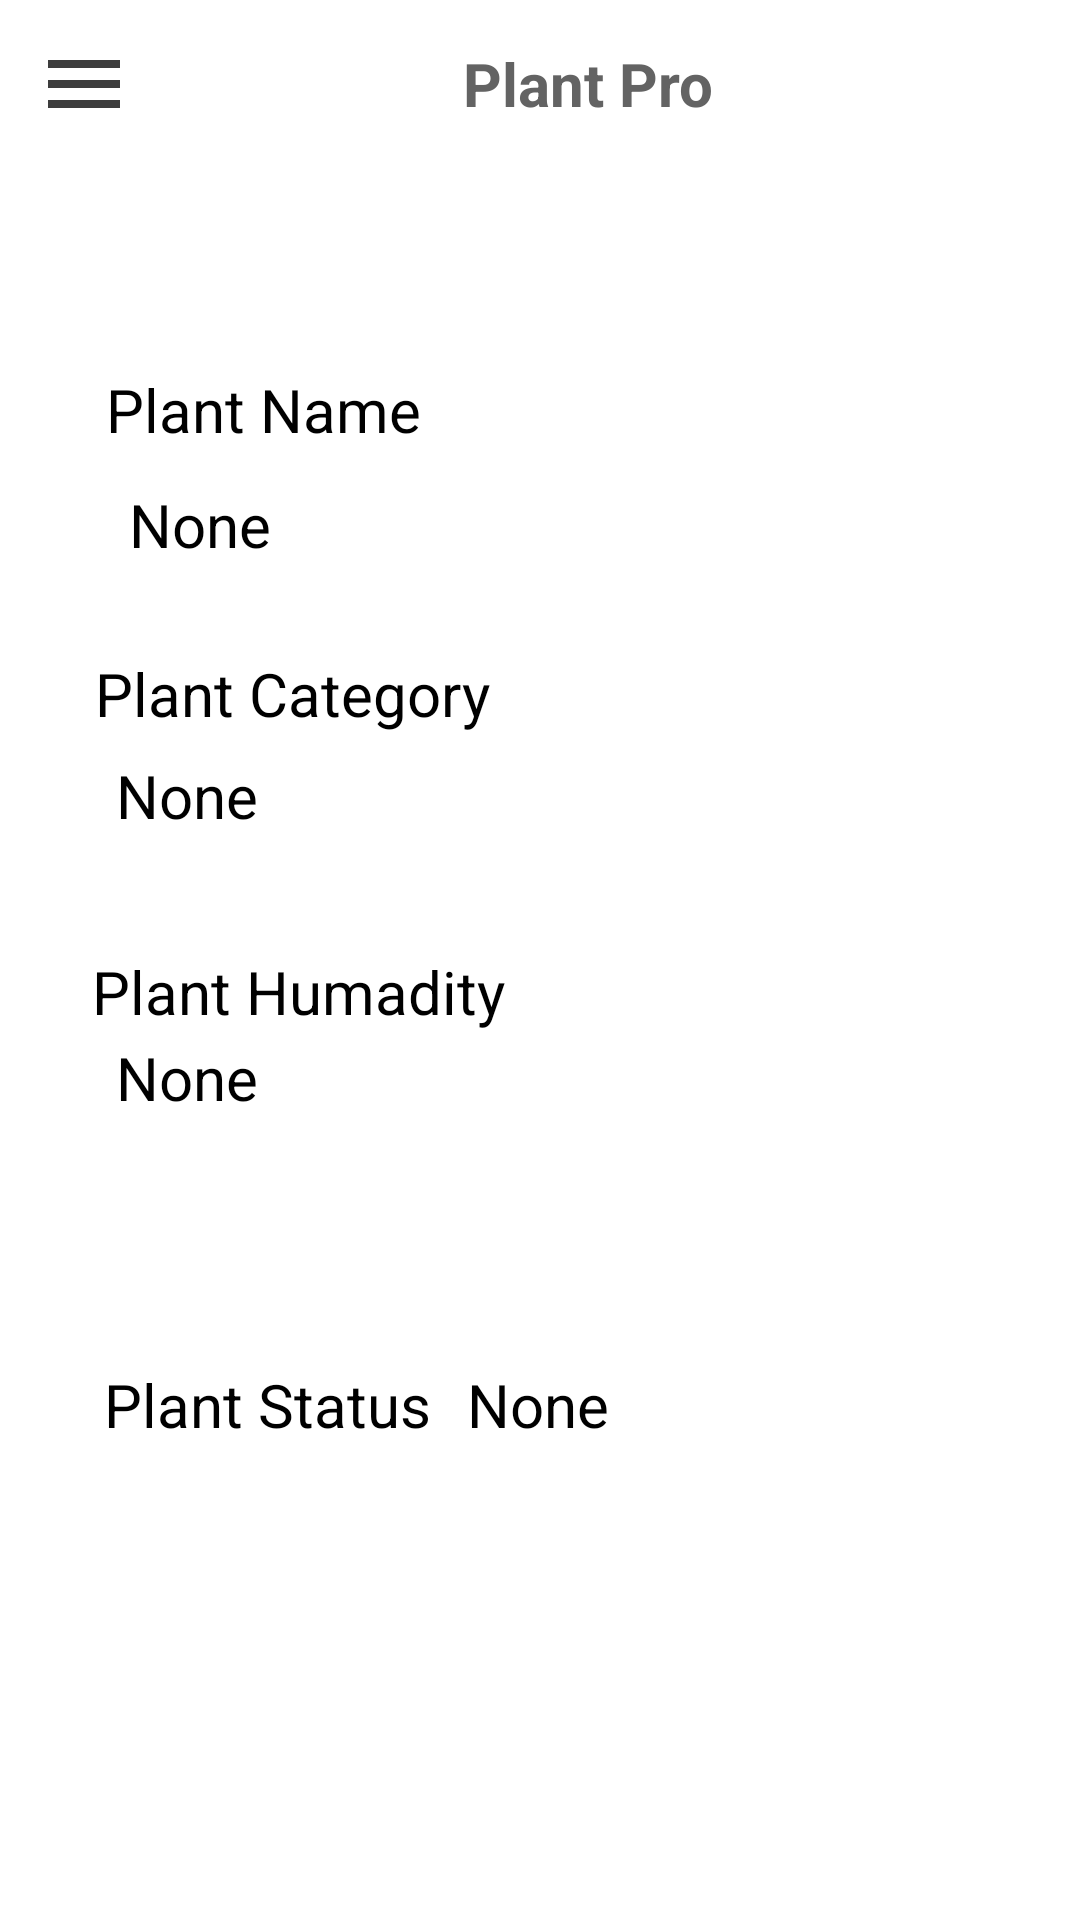

Layout XML and referenced resources for this Android screen:
<!-- AndroidManifest.xml: application theme Theme.PlantPro -->
<!-- res/layout/activity_plant_status.xml -->
<?xml version="1.0" encoding="utf-8"?>
<androidx.drawerlayout.widget.DrawerLayout
    xmlns:android="http://schemas.android.com/apk/res/android"
    xmlns:app="http://schemas.android.com/apk/res-auto"
    xmlns:tools="http://schemas.android.com/tools"
    android:layout_width="match_parent"
    android:layout_height="match_parent"
    android:id="@+id/drawer_layout"
    tools:context=".PlantStatus">

    <LinearLayout
        android:layout_width="match_parent"
        android:layout_height="match_parent"
        android:orientation="vertical">

        <include
            layout="@layout/main_toolbar"/>

        <androidx.constraintlayout.widget.ConstraintLayout
            android:layout_width="match_parent"
            android:layout_height="match_parent">


            <TextView
                android:id="@+id/tv_planthumadityuser"
                android:layout_width="wrap_content"
                android:layout_height="wrap_content"
                android:text="None"
                android:textColor="#000000"
                android:textSize="20sp"
                app:layout_constraintBottom_toBottomOf="parent"
                app:layout_constraintEnd_toEndOf="parent"
                app:layout_constraintHorizontal_bias="0.124"
                app:layout_constraintStart_toStartOf="parent"
                app:layout_constraintTop_toTopOf="parent"
                app:layout_constraintVertical_bias="0.52" />

            <TextView
                android:id="@+id/tv_plantstatususer"
                android:layout_width="wrap_content"
                android:layout_height="wrap_content"
                android:text="None"
                android:textColor="#000000"
                android:textSize="20sp"
                app:layout_constraintBottom_toBottomOf="parent"
                app:layout_constraintEnd_toEndOf="parent"
                app:layout_constraintHorizontal_bias="0.498"
                app:layout_constraintStart_toStartOf="parent"
                app:layout_constraintTop_toTopOf="parent"
                app:layout_constraintVertical_bias="0.716" />

            <TextView
                android:id="@+id/textView8"
                android:layout_width="wrap_content"
                android:layout_height="wrap_content"
                android:text="Plant Status"
                android:textColor="#000000"
                android:textSize="20sp"
                app:layout_constraintBottom_toBottomOf="parent"
                app:layout_constraintEnd_toEndOf="parent"
                app:layout_constraintHorizontal_bias="0.138"
                app:layout_constraintStart_toStartOf="parent"
                app:layout_constraintTop_toTopOf="parent"
                app:layout_constraintVertical_bias="0.716" />

            <TextView
                android:id="@+id/txt_titleplant"
                android:layout_width="wrap_content"
                android:layout_height="wrap_content"
                android:text="Plant Name"
                android:textColor="#000000"
                android:textSize="20sp"
                app:layout_constraintBottom_toBottomOf="parent"
                app:layout_constraintEnd_toEndOf="parent"
                app:layout_constraintHorizontal_bias="0.138"
                app:layout_constraintStart_toStartOf="parent"
                app:layout_constraintTop_toTopOf="parent"
                app:layout_constraintVertical_bias="0.12" />

            <TextView
                android:id="@+id/tv_plantnameuser"
                android:layout_width="wrap_content"
                android:layout_height="wrap_content"
                android:text="None"
                android:textColor="#000000"
                android:textSize="20sp"
                app:layout_constraintBottom_toBottomOf="parent"
                app:layout_constraintEnd_toEndOf="parent"
                app:layout_constraintHorizontal_bias="0.137"
                app:layout_constraintStart_toStartOf="parent"
                app:layout_constraintTop_toTopOf="parent"
                app:layout_constraintVertical_bias="0.189" />

            <TextView
                android:id="@+id/tv_plantcategoryuser"
                android:layout_width="wrap_content"
                android:layout_height="wrap_content"
                android:text="None"
                android:textColor="#000000"
                android:textSize="20sp"
                app:layout_constraintBottom_toBottomOf="parent"
                app:layout_constraintEnd_toEndOf="parent"
                app:layout_constraintHorizontal_bias="0.124"
                app:layout_constraintStart_toStartOf="parent"
                app:layout_constraintTop_toTopOf="parent"
                app:layout_constraintVertical_bias="0.351" />

            <TextView
                android:id="@+id/textView6"
                android:layout_width="wrap_content"
                android:layout_height="wrap_content"
                android:text="Plant Category"
                android:textColor="#000000"
                android:textSize="20sp"
                app:layout_constraintBottom_toBottomOf="parent"
                app:layout_constraintEnd_toEndOf="parent"
                app:layout_constraintHorizontal_bias="0.138"
                app:layout_constraintStart_toStartOf="parent"
                app:layout_constraintTop_toBottomOf="@+id/txt_titleplant"
                app:layout_constraintVertical_bias="0.146" />

            <TextView
                android:id="@+id/textView7"
                android:layout_width="wrap_content"
                android:layout_height="wrap_content"
                android:text="Plant Humadity"
                android:textColor="#000000"
                android:textSize="20sp"
                app:layout_constraintBottom_toBottomOf="parent"
                app:layout_constraintEnd_toEndOf="parent"
                app:layout_constraintHorizontal_bias="0.138"
                app:layout_constraintStart_toStartOf="parent"
                app:layout_constraintTop_toBottomOf="@+id/textView6"
                app:layout_constraintVertical_bias="0.196" />

            <Button
                android:id="@+id/btn_show"
                android:layout_width="wrap_content"
                android:layout_height="wrap_content"
                android:backgroundTint="#4CAF50"
                android:text="Show"
                android:visibility="gone"
                app:layout_constraintBottom_toBottomOf="parent"
                app:layout_constraintEnd_toEndOf="parent"
                app:layout_constraintHorizontal_bias="0.897"
                app:layout_constraintStart_toStartOf="parent"
                app:layout_constraintTop_toTopOf="parent"
                app:layout_constraintVertical_bias="0.926" />

        </androidx.constraintlayout.widget.ConstraintLayout>


    </LinearLayout>
    <RelativeLayout
        android:layout_width="300dp"
        android:layout_height="match_parent"
        android:layout_gravity="start"
        android:background="@android:color/white">

        <include layout="@layout/main_nav_drawer" />
    </RelativeLayout>

</androidx.drawerlayout.widget.DrawerLayout>
<!-- res/layout/main_toolbar.xml (included above) -->
<?xml version="1.0" encoding="utf-8"?>
<LinearLayout

    xmlns:android="http://schemas.android.com/apk/res/android"
    xmlns:tools="http://schemas.android.com/tools"
    android:layout_width="match_parent"
    android:layout_height="wrap_content"
    android:orientation="horizontal"
    android:padding="12dp"
    android:gravity="center_vertical">

    <ImageView
        android:layout_width ="wrap_content"
        android:layout_height ="wrap_content"
        android:onClick="ClickMenu"
        android:src="@drawable/ic_menu"/>

    <TextView
        android:layout_width ="0dp"
        android:layout_height ="wrap_content"
        android:layout_weight ="1"
        android:text="Plant Pro"
        android:textSize ="20sp"
        android:textStyle ="bold"
        android:textAlignment ="center"
        android:textColor="#636363"/>


</LinearLayout>
<!-- res/layout/main_nav_drawer.xml (included above) -->
<?xml version="1.0" encoding="utf-8"?>
<LinearLayout
    xmlns:android="http://schemas.android.com/apk/res/android"
    android:layout_width="match_parent"
    android:layout_height="match_parent"
    android:orientation="vertical">

    <ImageView
        android:layout_width="match_parent"
        android:layout_height="226dp"
        android:layout_margin="16dp"
        android:onClick="ClickLogo"
        android:src="@drawable/plantpro" />

    <TextView
        android:layout_width="match_parent"
        android:layout_height="wrap_content"
        android:text="Plant Pro"
        android:textSize="20sp"
        android:textStyle="bold"
        android:textAlignment="center"
        android:textColor="#636363"/>
    <View
        android:layout_width="match_parent"
        android:layout_height="1dp"
        android:layout_marginTop="16dp"
        android:layout_marginBottom="16dp"
        android:background="#636363"/>
    <LinearLayout
        android:layout_width="match_parent"
        android:layout_height="wrap_content"
        android:orientation="horizontal"
        android:gravity="center_vertical"
        android:onClick="ClickHome">
    <TextView
        android:layout_width="0dp"
        android:layout_height="wrap_content"
        android:layout_weight="1"
        android:text="Home"
        android:padding="12dp"
        android:layout_marginStart="16dp"/>
    <ImageView
        android:layout_width="wrap_content"
        android:layout_height="wrap_content"
        android:layout_marginEnd="48dp"
        android:src="@drawable/ic_home"/>

    </LinearLayout>

    <LinearLayout
        android:layout_width ="match_parent"
        android:layout_height="wrap_content"
        android:orientation="horizontal"
        android:gravity="center_vertical"
        android:onClick="ClickMyPlant">
        <TextView
        android:layout_width="0dp"
        android:layout_height="wrap_content"
        android:layout_weight="1"
        android:text="My Plants"
        android:padding="12dp"
        android:layout_marginStart="16dp"/>

        <ImageView
        android:layout_width="wrap_content"
        android:layout_height="wrap_content"
        android:layout_marginEnd="48dp"
        android:src="@drawable/ic_florist"/>
    </LinearLayout>

    <LinearLayout
        android:layout_width ="match_parent"
        android:layout_height="wrap_content"
        android:orientation="horizontal"
        android:gravity="center_vertical"
        android:onClick="ClickPlantInformation">

        <TextView
            android:layout_width="0dp"
            android:layout_height="wrap_content"
            android:layout_weight="1"
            android:text="Plants Information"
            android:padding="12dp"
            android:layout_marginStart="16dp"/>
        <ImageView
            android:layout_width="wrap_content"
            android:layout_height="wrap_content"
            android:layout_marginEnd="48dp"
            android:src="@drawable/ic_info"/>

    </LinearLayout>
    <LinearLayout
        android:layout_width ="match_parent"
        android:layout_height="wrap_content"
        android:orientation="horizontal"
        android:gravity="center_vertical"
        android:onClick="ClickLogOut">

        <TextView
            android:layout_width="0dp"
            android:layout_height="wrap_content"
            android:layout_weight="1"
            android:text="Log Out"
            android:padding="12dp"
            android:layout_marginStart="16dp"/>
        <ImageView
            android:layout_width="wrap_content"
            android:layout_height="wrap_content"
            android:layout_marginEnd="48dp"
            android:src="@drawable/ic_logout"/>
    </LinearLayout>

</LinearLayout>
<!-- resources referenced by this layout -->
<resources>
  <!-- drawable ic_florist (drawable) -->
  <vector android:height="32dp" android:tint="#3D3D3D"
      android:viewportHeight="24" android:viewportWidth="24"
      android:width="32dp" xmlns:android="http://schemas.android.com/apk/res/android">
      <path android:fillColor="@android:color/white" android:pathData="M12,22c4.97,0 9,-4.03 9,-9 -4.97,0 -9,4.03 -9,9zM5.6,10.25c0,1.38 1.12,2.5 2.5,2.5 0.53,0 1.01,-0.16 1.42,-0.44l-0.02,0.19c0,1.38 1.12,2.5 2.5,2.5s2.5,-1.12 2.5,-2.5l-0.02,-0.19c0.4,0.28 0.89,0.44 1.42,0.44 1.38,0 2.5,-1.12 2.5,-2.5 0,-1 -0.59,-1.85 -1.43,-2.25 0.84,-0.4 1.43,-1.25 1.43,-2.25 0,-1.38 -1.12,-2.5 -2.5,-2.5 -0.53,0 -1.01,0.16 -1.42,0.44l0.02,-0.19C14.5,2.12 13.38,1 12,1S9.5,2.12 9.5,3.5l0.02,0.19c-0.4,-0.28 -0.89,-0.44 -1.42,-0.44 -1.38,0 -2.5,1.12 -2.5,2.5 0,1 0.59,1.85 1.43,2.25 -0.84,0.4 -1.43,1.25 -1.43,2.25zM12,5.5c1.38,0 2.5,1.12 2.5,2.5s-1.12,2.5 -2.5,2.5S9.5,9.38 9.5,8s1.12,-2.5 2.5,-2.5zM3,13c0,4.97 4.03,9 9,9 0,-4.97 -4.03,-9 -9,-9z"/>
  </vector>
  <!-- drawable ic_home (drawable) -->
  <vector android:height="32dp" android:tint="#3D3D3D"
      android:viewportHeight="24" android:viewportWidth="24"
      android:width="32dp" xmlns:android="http://schemas.android.com/apk/res/android">
      <path android:fillColor="@android:color/white" android:pathData="M10,20v-6h4v6h5v-8h3L12,3 2,12h3v8z"/>
  </vector>
  <!-- drawable ic_info (drawable) -->
  <vector android:height="32dp" android:tint="#3D3D3D"
      android:viewportHeight="24" android:viewportWidth="24"
      android:width="32dp" xmlns:android="http://schemas.android.com/apk/res/android">
      <path android:fillColor="@android:color/white" android:pathData="M12,2C6.48,2 2,6.48 2,12s4.48,10 10,10 10,-4.48 10,-10S17.52,2 12,2zM13,17h-2v-6h2v6zM13,9h-2L11,7h2v2z"/>
  </vector>
  <!-- drawable ic_logout (drawable) -->
  <vector android:height="32dp" android:tint="#3D3D3D"
      android:viewportHeight="24" android:viewportWidth="24"
      android:width="32dp" xmlns:android="http://schemas.android.com/apk/res/android">
      <path android:fillColor="@android:color/white" android:pathData="M13,3h-2v10h2L13,3zM17.83,5.17l-1.42,1.42C17.99,7.86 19,9.81 19,12c0,3.87 -3.13,7 -7,7s-7,-3.13 -7,-7c0,-2.19 1.01,-4.14 2.58,-5.42L6.17,5.17C4.23,6.82 3,9.26 3,12c0,4.97 4.03,9 9,9s9,-4.03 9,-9c0,-2.74 -1.23,-5.18 -3.17,-6.83z"/>
  </vector>
  <!-- drawable ic_menu (drawable) -->
  <vector android:height="32dp" android:tint="#3D3D3D"
      android:viewportHeight="24" android:viewportWidth="24"
      android:width="32dp" xmlns:android="http://schemas.android.com/apk/res/android">
      <path android:fillColor="@android:color/white" android:pathData="M3,18h18v-2L3,16v2zM3,13h18v-2L3,11v2zM3,6v2h18L21,6L3,6z"/>
  </vector>
  <!-- drawable plantpro: png bitmap (drawable, 11231 bytes) -->
  <style name="Theme.PlantPro" parent="Theme.MaterialComponents.DayNight.DarkActionBar">
          
          <item name="colorPrimary">@color/purple_500</item>
          <item name="colorPrimaryVariant">@color/purple_700</item>
          <item name="colorOnPrimary">@color/white</item>
          
          <item name="colorSecondary">@color/teal_200</item>
          <item name="colorSecondaryVariant">@color/teal_700</item>
          <item name="colorOnSecondary">@color/black</item>
          
          <item name="android:statusBarColor" tools:targetApi="l">?attr/colorPrimaryVariant</item>
          
      </style>
  <!-- not gathered from this repository: default colours our renderer supplied (Android Studio template values) -->
  <color name="purple_500">#FF6200EE</color>
  <color name="purple_700">#FF3700B3</color>
  <color name="teal_200">#FF03DAC5</color>
  <color name="teal_700">#FF018786</color>
  <color name="black">#FF000000</color>
  <color name="white">#FFFFFFFF</color>
</resources>
